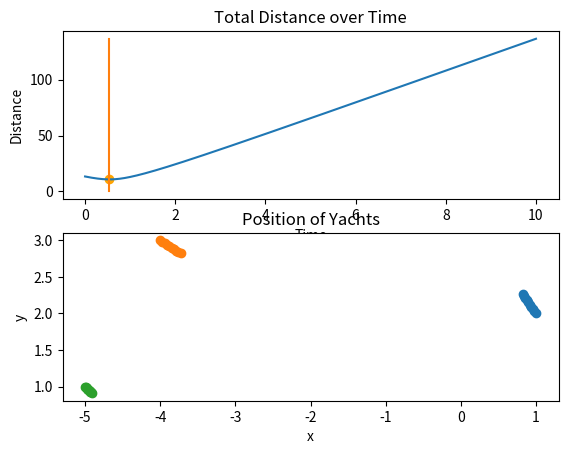

Here is the Python script that generated this plot:
import numpy as np
import math
import matplotlib.pyplot as plt

'''
This example uses 3 yachts
'''

pos = [[],[],[]]# multi-dimensional list containing positions of every yacht over time
inc = 0.01 #increments
t = 0 # time
time_lim = 10 # time limit
distances = [] # Distance values
x_s = np.arange(0, time_lim+inc, inc) # All values of time when relevant computations are performed

def distance(yachts):
  total_dist = 0 # Total distance between each unique pair of boat
  # This function traverses through the list of yachts in combinatorial fashion, so it traverses (n!/(n-r)!r!) times
  for i in range(len(yachts)):
    for j in range(i+1, len(yachts)):
      d = math.sqrt((yachts[i][0] - yachts[j][0])**2 + (yachts[i][1] - yachts[j][1])**2) # Distance formula
      total_dist += d  
  return total_dist

while t<=time_lim:
  yachts = []

  accel = np.array([[0.1],[0.2]])
  v_a = np.array([[-2],[3]]) + (accel*t)# Velocity with acceleration
  A = np.array([[1],[2]]) + (v_a*t)# Position with acceleration
  yachts.append(A)
  pos[0].append(A)

  v_b = np.array([[3],[-2]]) + (accel*t)# Velocity with acceleration
  B = np.array([[-4],[3]]) + (v_b*t)# Position with acceleration
  yachts.append(B)
  pos[1].append(B)

  v_c = np.array([[1],[-1]]) + (accel*t)# Velocity with acceleration
  C = np.array([[-5],[1]]) + (v_c*t)# Position with acceleration
  yachts.append(C)
  pos[2].append(C)

  dist = distance(yachts)
  print(f"Time: {t} | Distance: {dist}")
  distances.append(dist)
  t += inc
 
minimum = min(distances) # Minimum distance between boats
time_min = distances.index(minimum)*inc # Timestamp of when boats are closest to each other
print(f"Min. distance is {minimum} when t = {time_min} : 0≤t≤{time_lim}")
# plt.scatter(np.arange(0, time_lim+inc, inc), distances)
# fig = plt.figure()
fig, (dist_fun, yacht_vis) = plt.subplots(2)
# dist_fun = fig.add_subplot(111)
dist_fun.scatter(time_min, min(distances), color='orange')
dist_fun.plot(x_s, distances)
dist_fun.plot([time_min for x in range(len(np.arange(0, max(distances), 1)))], np.arange(0, max(distances), 1))
dist_fun.set_title('Total Distance over Time')
dist_fun.set_xlabel('Time')
dist_fun.set_ylabel('Distance')

# yacht_vis = fig.add_subplot(121)
print(pos[0])
for i in range(len(pos)):
  yacht_vis.scatter([pos[i][j][0][0] for j in range(time_lim)], [pos[i][k][1][0] for k in range(time_lim)])

yacht_vis.set_title('Position of Yachts')
yacht_vis.set_xlabel('x')
yacht_vis.set_ylabel('y')

plt.show()
